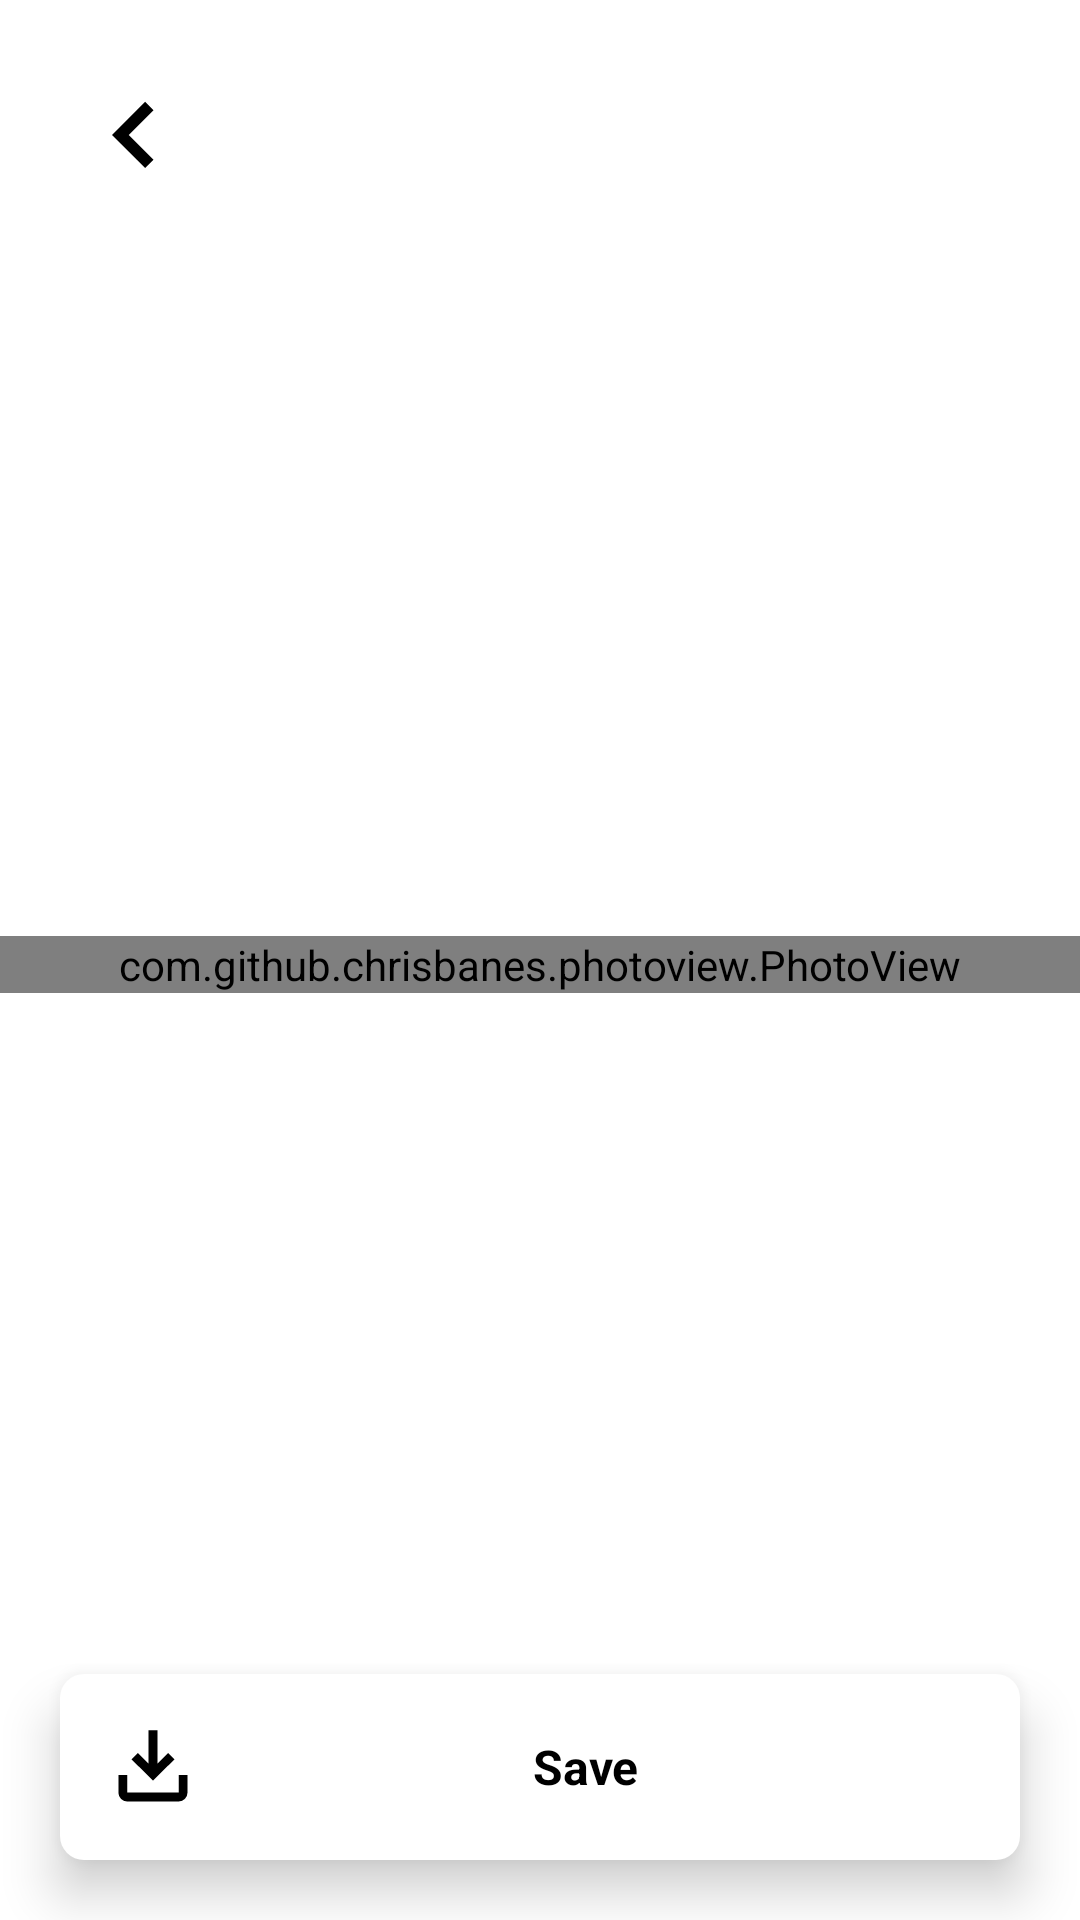

The Android layout XML behind this screen, and the referenced resources:
<!-- AndroidManifest.xml: application theme Theme.SocialMedia -->
<!-- res/layout/fragment_full_screen_photo.xml -->
<?xml version="1.0" encoding="utf-8"?>
<androidx.constraintlayout.widget.ConstraintLayout xmlns:android="http://schemas.android.com/apk/res/android"
    xmlns:app="http://schemas.android.com/apk/res-auto"
    xmlns:tools="http://schemas.android.com/tools"
    android:layout_width="match_parent"
    android:layout_height="match_parent"
    android:layout_gravity="center">

    <ImageView
        android:id="@+id/back_btn"
        android:layout_width="80dp"
        android:layout_height="80dp"
        android:background="@drawable/btn_selector"
        android:contentDescription="@string/avatar_photo"
        android:padding="20dp"
        android:layout_margin="5dp"
        android:src="@drawable/navigate_up_back_left"
        app:layout_constraintStart_toStartOf="parent"
        app:layout_constraintTop_toTopOf="parent"
        app:tint="@color/black" />

    <com.github.chrisbanes.photoview.PhotoView
        android:id="@+id/full_screen_photo"
        android:layout_width="match_parent"
        android:layout_height="wrap_content"
        app:layout_constraintBottom_toTopOf="@+id/save_image_btn"
        app:layout_constraintEnd_toEndOf="parent"
        app:layout_constraintStart_toStartOf="parent"
        app:layout_constraintTop_toBottomOf="@id/back_btn"
        tools:src="@mipmap/ic_launcher" />

    <TextView
        android:id="@+id/save_image_btn"
        android:layout_width="match_parent"
        android:layout_height="wrap_content"
        android:layout_margin="20dp"
        android:background="@drawable/btn_selector"
        android:elevation="10dp"
        android:gravity="center"
        android:padding="16dp"
        android:text="@string/save"
        android:textColor="@color/black"
        android:textSize="16sp"
        android:textStyle="bold"
        app:drawableLeftCompat="@drawable/ic_download"
        app:drawableTint="@color/black"
        app:layout_constraintBottom_toBottomOf="parent"
        app:layout_constraintEnd_toEndOf="parent"
        app:layout_constraintStart_toStartOf="parent" />

</androidx.constraintlayout.widget.ConstraintLayout>
<!-- resources referenced by this layout -->
<resources>
  <color name="black">#000000</color>
  <!-- drawable btn_selector (drawable) -->
  <?xml version="1.0" encoding="utf-8"?>
  <selector xmlns:android="http://schemas.android.com/apk/res/android">
      <item android:state_pressed="true">
          <shape android:shape="rectangle">
              <solid android:color="@color/pressed_color" />
              <corners android:radius="8dp" />
          </shape>
      </item>
  
      <item android:state_pressed="false">
          <shape android:shape="rectangle">
              <solid android:color="@color/not_pressed_color" />
              <corners android:radius="8dp" />
          </shape>
      </item>
  </selector>
  <!-- drawable ic_download (drawable) -->
  <vector xmlns:android="http://schemas.android.com/apk/res/android"
      android:width="30dp"
      android:height="30dp"
      android:viewportWidth="48"
      android:viewportHeight="48"
      android:tint="@color/white">
    <path
        android:fillColor="@android:color/white"
        android:pathData="M10.25,42.4Q8.3,42.4 6.925,41Q5.55,39.6 5.55,37.65V28.25H10.25V37.65Q10.25,37.65 10.25,37.65Q10.25,37.65 10.25,37.65H37.7Q37.7,37.65 37.7,37.65Q37.7,37.65 37.7,37.65V28.25H42.4V37.65Q42.4,39.6 41,41Q39.6,42.4 37.7,42.4ZM24,31.3 L12.55,19.9 15.95,16.55 21.65,22.3V4.45H26.35V22.3L32.05,16.55L35.45,19.9Z"/>
  </vector>
  <!-- drawable navigate_up_back_left (drawable) -->
  <vector xmlns:android="http://schemas.android.com/apk/res/android"
      android:width="30dp"
      android:height="30dp"
      android:viewportWidth="48"
      android:viewportHeight="48"
      android:tint="@color/white">
    <path
        android:fillColor="@android:color/white"
        android:pathData="M28.05,37.2 L14.8,23.95 28.05,10.7 31.4,14.05 21.5,23.95 31.4,33.85Z"/>
  </vector>
  <string name="avatar_photo">Avatar photo</string>
  <string name="save">Save</string>
  <style name="Theme.SocialMedia" parent="Theme.MaterialComponents.Light.DarkActionBar">
          <item name="colorPrimary">@color/color_primary</item>
          <item name="colorPrimaryDark">@color/color_primary</item>
          <item name="colorAccent">@color/color_primary</item>
          <item name="android:navigationBarColor">@color/second_bg</item>
          <item name="android:itemTextAppearance">@style/menuTextAppearance</item>
          <item name="android:forceDarkAllowed" tools:targetApi="q">false</item>
          <item name="android:windowLightStatusBar" tools:targetApi="m">false</item>
          <item name="android:windowLightNavigationBar" tools:targetApi="o_mr1">true</item>
          <item name="bottomSheetDialogTheme">@style/ThemeOverlay.App.BottomSheetDialog</item>
          <item name="actionBarTheme">@style/ThemeOverlay.MaterialComponents.Dark.ActionBar</item>
      </style>
  <color name="pressed_color">#E1E1E1</color>
  <color name="not_pressed_color">#FFFFFF</color>
  <color name="white">#FFFFFFFF</color>
  <color name="color_primary">#008EFF</color>
  <color name="second_bg">#F8F8F8</color>
  <style name="menuTextAppearance" parent="@android:style/TextAppearance.Widget.IconMenu.Item">
          <item name="android:textColor">@color/logout_icon</item>
          <item name="android:textStyle">bold</item>
      </style>
  <style name="ThemeOverlay.App.BottomSheetDialog" parent="ThemeOverlay.Material3.BottomSheetDialog">
          <item name="bottomSheetStyle">@style/ModalBottomSheetDialog</item>
      </style>
  <color name="logout_icon">#D60E00</color>
  <style name="ModalBottomSheetDialog" parent="Widget.Material3.BottomSheet.Modal">
          <item name="backgroundTint">@color/main_bg</item>
          <item name="shapeAppearance">@style/ShapeAppearance.App.LargeComponent</item>
      </style>
  <color name="main_bg">#E6E6E6</color>
  <style name="ShapeAppearance.App.LargeComponent" parent="ShapeAppearance.Material3.LargeComponent">
          <item name="cornerFamily">rounded</item>
          <item name="cornerSize">20dp</item>
      </style>
</resources>
